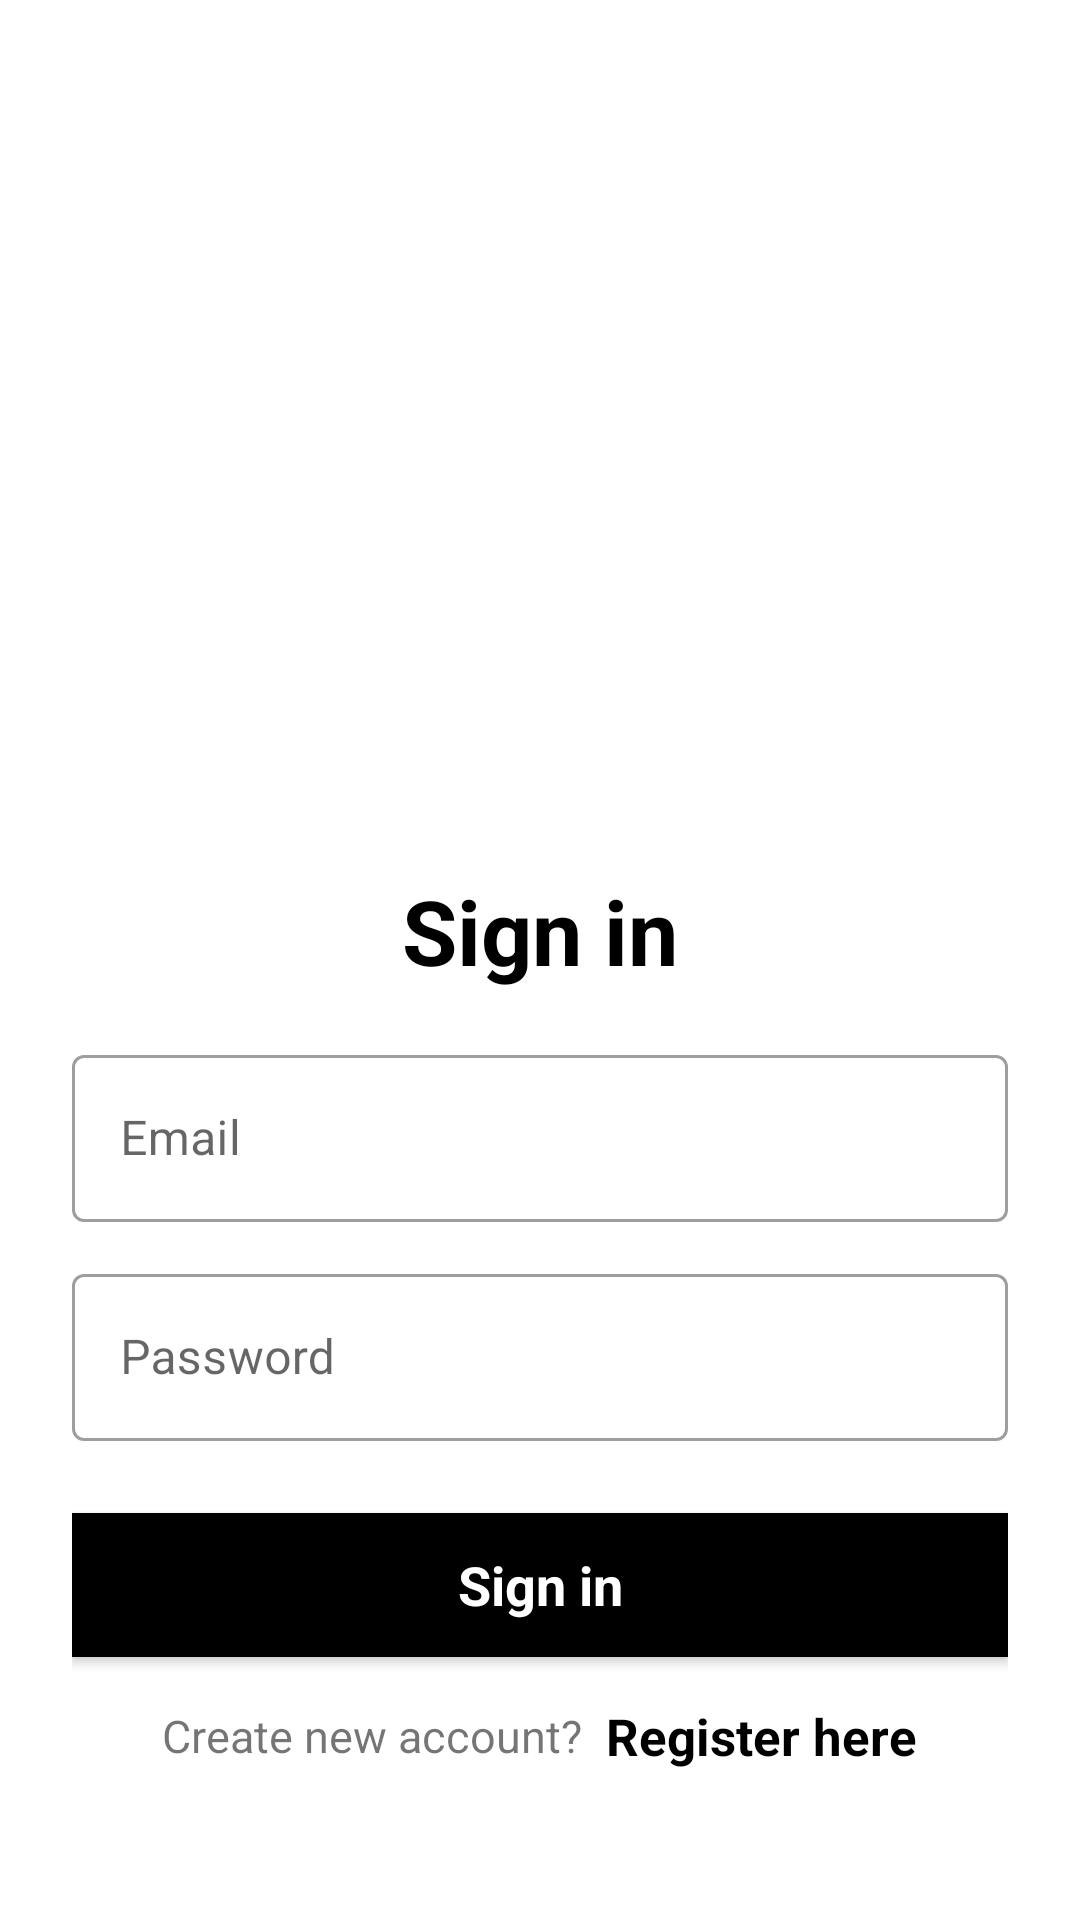

Produce the Android XML layout that renders to this screen, including the resource entries it uses.
<!-- AndroidManifest.xml: application theme Theme.OnlineJobPortal -->
<!-- res/layout/activity_main.xml -->
<?xml version="1.0" encoding="utf-8"?>
<LinearLayout xmlns:android="http://schemas.android.com/apk/res/android"
    xmlns:app="http://schemas.android.com/apk/res-auto"
    xmlns:tools="http://schemas.android.com/tools"
    android:layout_width="match_parent"
    android:layout_height="match_parent"
    android:orientation="vertical"
    android:padding="24dp"
    tools:context=".MainActivity">

    <ImageView
        android:id="@+id/imageView"
        android:layout_width="200dp"
        android:layout_height="200dp"
        android:layout_gravity="center"
        android:layout_marginTop="25dp"
        android:src="@drawable/logowithname"/>

    <LinearLayout
        android:layout_width="match_parent"
        android:layout_height="match_parent"
        android:orientation="vertical"
        android:layout_gravity="center"
        android:layout_marginTop="25dp">

        <TextView
            android:layout_width="match_parent"
            android:layout_height="wrap_content"
            android:text="Sign in"
            android:textSize="30sp"
            android:textStyle="bold"
            android:textColor="@color/black"
            android:gravity="center_horizontal"
            android:layout_marginVertical="16dp"/>


        <com.google.android.material.textfield.TextInputLayout
            android:layout_width="match_parent"
            style="@style/Widget.MaterialComponents.TextInputLayout.OutlinedBox"
            android:layout_height="wrap_content">

            <com.google.android.material.textfield.TextInputEditText
                android:id="@+id/etloginEmail"
                android:layout_width="match_parent"
                android:layout_height="wrap_content"
                android:hint="Email"
                android:inputType="textEmailAddress"/>
        </com.google.android.material.textfield.TextInputLayout>


        <com.google.android.material.textfield.TextInputLayout
            android:layout_width="match_parent"
            style="@style/Widget.MaterialComponents.TextInputLayout.OutlinedBox"
            android:layout_height="wrap_content"
            android:layout_marginTop="12dp">

            <com.google.android.material.textfield.TextInputEditText
                android:id="@+id/etloginPass"
                android:layout_width="match_parent"
                android:layout_height="wrap_content"
                android:hint="Password"
                android:inputType="textPassword"/>
        </com.google.android.material.textfield.TextInputLayout>

        <androidx.appcompat.widget.AppCompatButton
            android:id="@+id/btnSignin"
            android:layout_width="match_parent"
            android:layout_height="wrap_content"
            android:layout_marginTop="24dp"
            android:background="@color/black"
            android:text="Sign in"
            android:textAppearance="@style/TextAppearance.AppCompat.Medium"
            android:textColor="#FFFFFF"
            android:textStyle="bold" />

        <LinearLayout
            android:layout_width="match_parent"
            android:layout_height="wrap_content"
            android:layout_marginTop="15dp"
            android:gravity="center"
            android:orientation="horizontal">

            <TextView
                android:layout_width="wrap_content"
                android:layout_height="wrap_content"
                android:text="Create new account?"
                android:textSize="15sp"/>

            <TextView
                android:id="@+id/tvRegister"
                android:layout_width="wrap_content"
                android:layout_height="wrap_content"
                android:layout_marginLeft="8dp"
                android:text="Register here"
                android:textColor="@color/black"
                android:textSize="17sp"
                android:textStyle="bold" />

        </LinearLayout>

    </LinearLayout>

</LinearLayout>
<!-- resources referenced by this layout -->
<resources>
  <style name="Theme.OnlineJobPortal" parent="Theme.MaterialComponents.DayNight.DarkActionBar">
          
          <item name="colorPrimary">@color/purple_500</item>
          <item name="colorPrimaryVariant">@color/purple_700</item>
          <item name="colorOnPrimary">@color/white</item>
          
          <item name="colorSecondary">@color/teal_200</item>
          <item name="colorSecondaryVariant">@color/teal_700</item>
          <item name="colorOnSecondary">@color/black</item>
          
          <item name="android:statusBarColor" tools:targetApi="l">?attr/colorPrimaryVariant</item>
          
      </style>
  <!-- not gathered from this repository: default colours our renderer supplied (Android Studio template values) -->
  <color name="purple_500">#FF6200EE</color>
  <color name="purple_700">#FF3700B3</color>
  <color name="teal_200">#FF03DAC5</color>
  <color name="teal_700">#FF018786</color>
  <color name="black">#FF000000</color>
  <color name="white">#FFFFFFFF</color>
</resources>
